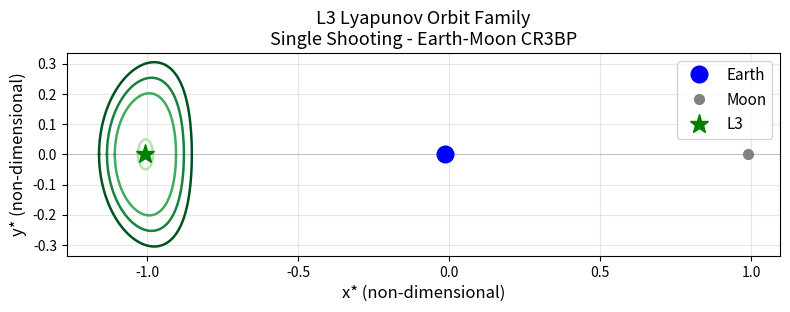

Generate this figure with matplotlib:
import numpy as np
from scipy.integrate import solve_ivp
from scipy.optimize import brentq
import matplotlib.pyplot as plt

mu = 0.012150585609624
L3x = -1.00506265

def cr3bp(t, Y):
    x,y,z=Y[0],Y[1],Y[2]; xd,yd,zd=Y[3],Y[4],Y[5]
    s=np.sqrt((x+mu)**2+y**2+z**2); p=np.sqrt((x-1+mu)**2+y**2+z**2)
    return [xd,yd,zd,
            2*yd+x-(1-mu)/s**3*(x+mu)-mu/p**3*(x-1+mu),
            -2*xd+y-(1-mu)/s**3*y-mu/p**3*y,
            -(1-mu)/s**3*z-mu/p**3*z]

def A_matrix(x,y,z):
    s=np.sqrt((x+mu)**2+y**2+z**2); p=np.sqrt((x-1+mu)**2+y**2+z**2)
    s3=s**3;s5=s**5;p3=p**3;p5=p**5
    Uxx=1-(1-mu)/s3+3*(1-mu)*(x+mu)**2/s5-mu/p3+3*mu*(x-1+mu)**2/p5
    Uyy=1-(1-mu)/s3+3*(1-mu)*y**2/s5-mu/p3+3*mu*y**2/p5
    Uzz=-(1-mu)/s3+3*(1-mu)*z**2/s5-mu/p3+3*mu*z**2/p5
    Uxy=3*(1-mu)*(x+mu)*y/s5+3*mu*(x-1+mu)*y/p5
    Uxz=3*(1-mu)*(x+mu)*z/s5+3*mu*(x-1+mu)*z/p5
    Uyz=3*(1-mu)*y*z/s5+3*mu*y*z/p5
    A=np.zeros((6,6))
    A[0,3]=1;A[1,4]=1;A[2,5]=1
    A[3,0]=Uxx;A[3,1]=Uxy;A[3,2]=Uxz;A[3,4]=2
    A[4,0]=Uxy;A[4,1]=Uyy;A[4,2]=Uyz;A[4,3]=-2
    A[5,0]=Uxz;A[5,1]=Uyz;A[5,2]=Uzz
    return A

def cr3bp_stm(t,state):
    Y=state[:6];Phi=state[6:].reshape(6,6)
    dY=cr3bp(t,Y);dPhi=A_matrix(Y[0],Y[1],Y[2])@Phi
    return np.concatenate([dY,dPhi.flatten()])

def get_xdotf_stm(x0, yd0, t_max=15):
    Y0=np.array([x0,0,0,0,yd0,0])
    state0=np.concatenate([Y0,np.eye(6).flatten()])
    sol=solve_ivp(cr3bp_stm,[0,t_max],state0,
                  rtol=1e-12,atol=1e-12,dense_output=True,max_step=0.005)
    y=sol.y[1]
    for i in range(1,len(y)):
        if sol.t[i]>0.5 and y[i-1]>=0 and y[i]<0:
            tc=brentq(lambda t: sol.sol(t)[1],sol.t[i-1],sol.t[i],xtol=1e-12)
            sf=sol.sol(tc)
            return tc, sf[3], sf[6:].reshape(6,6)
    return None, None, None

def shoot_x0(yd0_fixed, x0_lo, x0_hi, tol=1e-12, max_iter=50):
    # Use brentq on x0 to find xdot_f=0
    def f(x0):
        _, xdf, _ = get_xdotf_stm(x0, yd0_fixed)
        if xdf is None: return np.nan
        return xdf
    try:
        x0_sol = brentq(f, x0_lo, x0_hi, xtol=1e-10, maxiter=max_iter)
        return x0_sol
    except:
        return None

# Known brackets from scan
cases = [
    (0.05, -1.0301, -1.0201),
    (0.10, -1.0901, -1.0801),
    (0.20, -1.1101, -1.1001),
    (0.25, -1.1401, -1.1301),
    (0.30, -1.1601, -1.1501),
]

fig, ax = plt.subplots(figsize=(8,8))
colors = plt.cm.Greens(np.linspace(0.3, 0.95, len(cases)))

for idx, (yd0, xlo, xhi) in enumerate(cases):
    print(f"Solving L3 yd0={yd0:.2f}...")
    x0c = shoot_x0(yd0, xlo, xhi)
    if x0c is None: print("  skipped"); continue
    tc, xdf, _ = get_xdotf_stm(x0c, yd0)
    print(f"  OK x0={x0c:.6f} yd0={yd0:.4f} xdot_f={xdf:.3e} t_half={tc:.4f}")
    t_period = tc * 2
    sf = solve_ivp(cr3bp, [0,t_period], np.array([x0c,0,0,0,yd0,0]),
                   t_eval=np.linspace(0,t_period,3000), rtol=1e-12, atol=1e-12)
    ax.plot(sf.y[0], sf.y[1], color=colors[idx], linewidth=1.8)

ax.plot(-mu,0,'bo',markersize=12,zorder=5,label='Earth')
ax.plot(1-mu,0,'o',color='gray',markersize=7,zorder=5,label='Moon')
ax.plot(L3x,0,'g*',markersize=14,zorder=5,label='L3')
ax.axhline(0,color='k',linewidth=0.4,alpha=0.3)
ax.set_xlabel('x* (non-dimensional)',fontsize=12)
ax.set_ylabel('y* (non-dimensional)',fontsize=12)
ax.set_title('L3 Lyapunov Orbit Family\nSingle Shooting - Earth-Moon CR3BP',fontsize=13)
ax.legend(fontsize=11)
ax.set_aspect('equal')
ax.grid(True,alpha=0.3)
plt.tight_layout()
plt.savefig('L3_family.png',dpi=150)
print("Saved L3_family.png")
